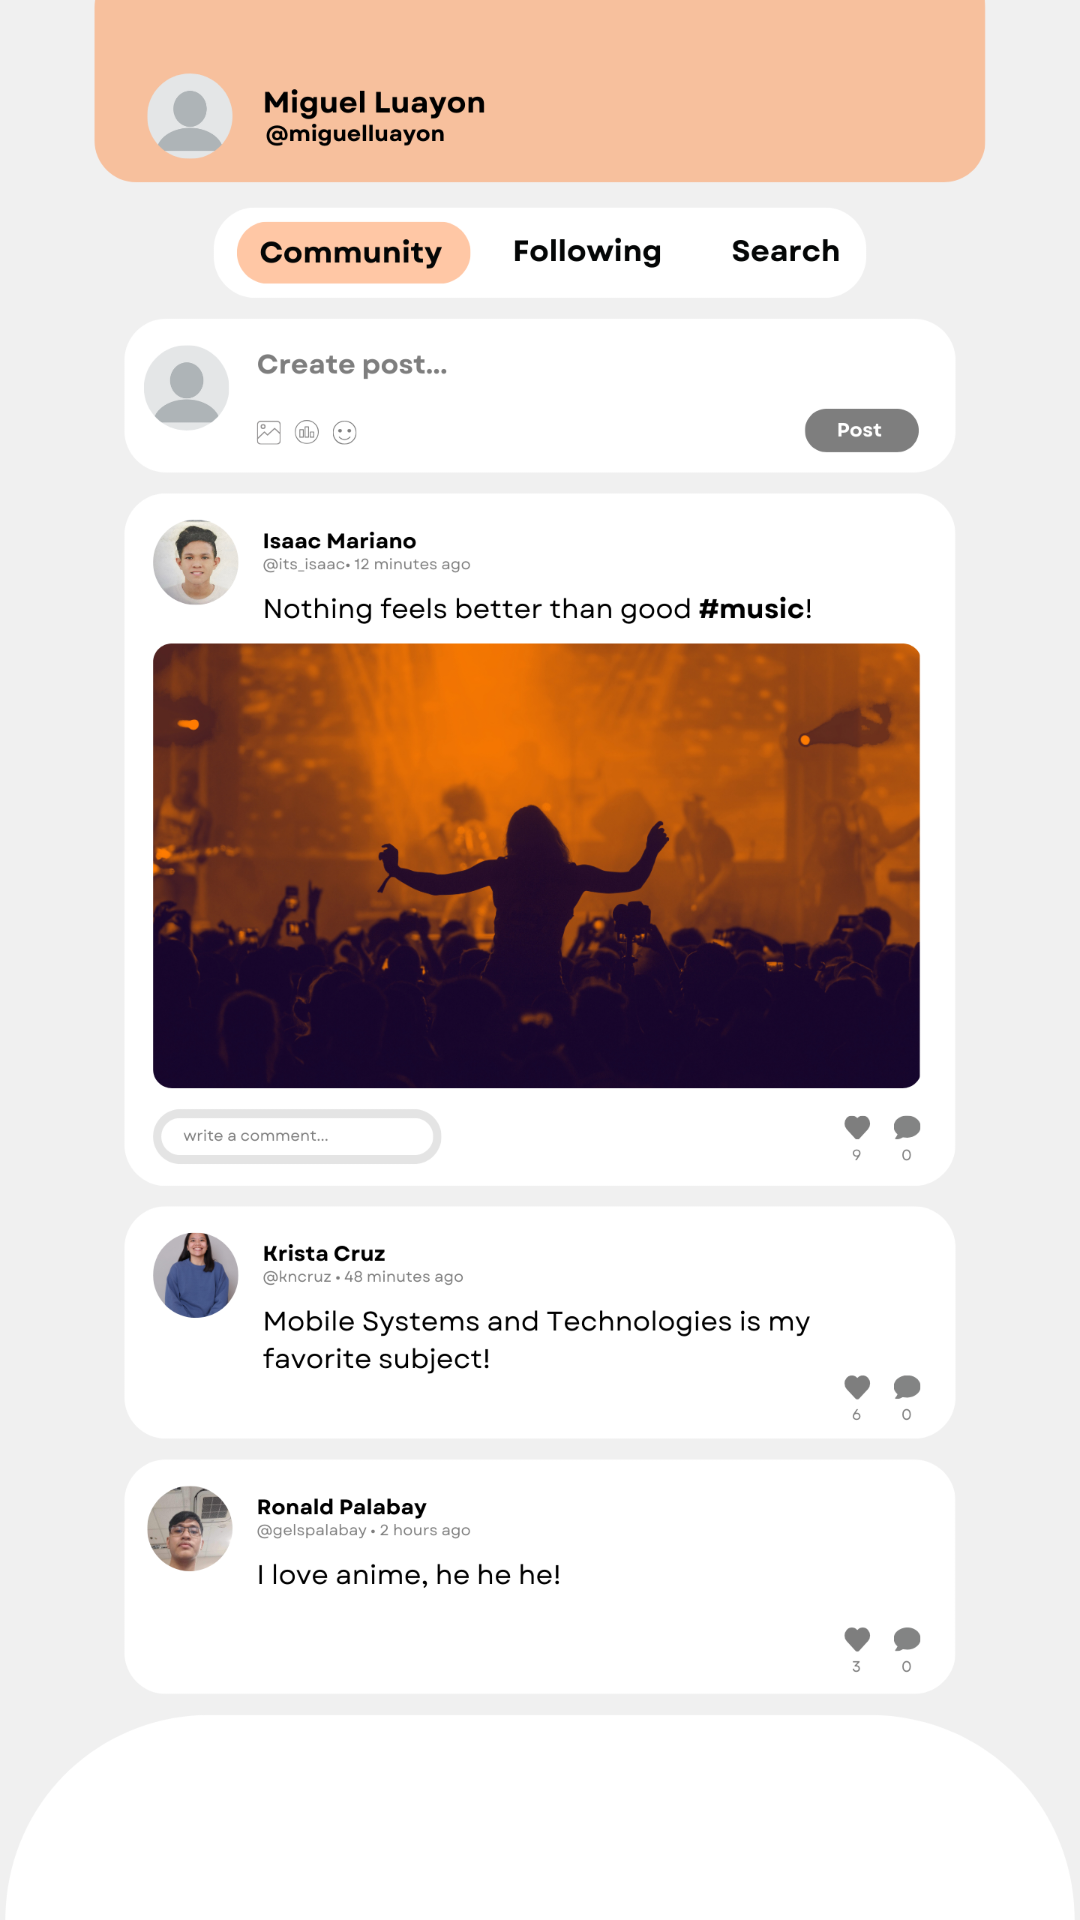

This screen was rendered from an Android layout file. Write that file and the resources it references.
<!-- AndroidManifest.xml: application theme Theme.MoodBoostIO -->
<!-- res/layout/activity_community.xml -->
<?xml version="1.0" encoding="utf-8"?>
<androidx.constraintlayout.widget.ConstraintLayout xmlns:android="http://schemas.android.com/apk/res/android"
    xmlns:app="http://schemas.android.com/apk/res-auto"
    xmlns:tools="http://schemas.android.com/tools"
    android:id="@+id/main"
    android:layout_width="match_parent"
    android:layout_height="match_parent"
    android:background="@drawable/profilepage"
    tools:context=".Community">

    <ImageButton
        android:id="@+id/imageButton9"
        android:layout_width="63dp"
        android:layout_height="61dp"
        android:layout_marginTop="664dp"
        android:background="@null"
        android:src="@drawable/btncommunity"
        app:layout_constraintEnd_toEndOf="parent"
        app:layout_constraintHorizontal_bias="0.747"
        app:layout_constraintStart_toStartOf="parent"
        app:layout_constraintTop_toTopOf="parent" />

    <ImageButton
        android:id="@+id/imageButton10"
        android:layout_width="63dp"
        android:layout_height="61dp"
        android:layout_marginStart="84dp"
        android:layout_marginTop="664dp"
        android:background="@null"
        android:src="@drawable/btncommunity"
        app:layout_constraintStart_toStartOf="parent"
        app:layout_constraintTop_toTopOf="parent" />

    <ImageButton
        android:id="@+id/imageButton11"
        android:layout_width="63dp"
        android:layout_height="61dp"
        android:layout_marginStart="144dp"
        android:layout_marginTop="664dp"
        android:background="@null"
        android:src="@drawable/btnmedidate2"
        app:layout_constraintStart_toStartOf="parent"
        app:layout_constraintTop_toTopOf="parent" />

    <ImageButton
        android:id="@+id/imageButton12"
        android:layout_width="63dp"
        android:layout_height="61dp"
        android:layout_marginTop="664dp"
        android:background="@null"
        android:src="@drawable/btnjournal"
        app:layout_constraintEnd_toEndOf="parent"
        app:layout_constraintHorizontal_bias="0.586"
        app:layout_constraintStart_toStartOf="parent"
        app:layout_constraintTop_toTopOf="parent" />
</androidx.constraintlayout.widget.ConstraintLayout>
<!-- resources referenced by this layout -->
<resources>
  <!-- drawable btncommunity: png bitmap (drawable, 2674 bytes) -->
  <!-- drawable btnjournal: png bitmap (drawable, 2401 bytes) -->
  <!-- drawable btnmedidate2: png bitmap (drawable, 2318 bytes) -->
  <!-- drawable profilepage: png bitmap (drawable, 889012 bytes) -->
  <style name="Theme.MoodBoostIO" parent="Base.Theme.MoodBoostIO" />
  <style name="Base.Theme.MoodBoostIO" parent="Theme.Material3.DayNight.NoActionBar">
          
          
      </style>
</resources>
